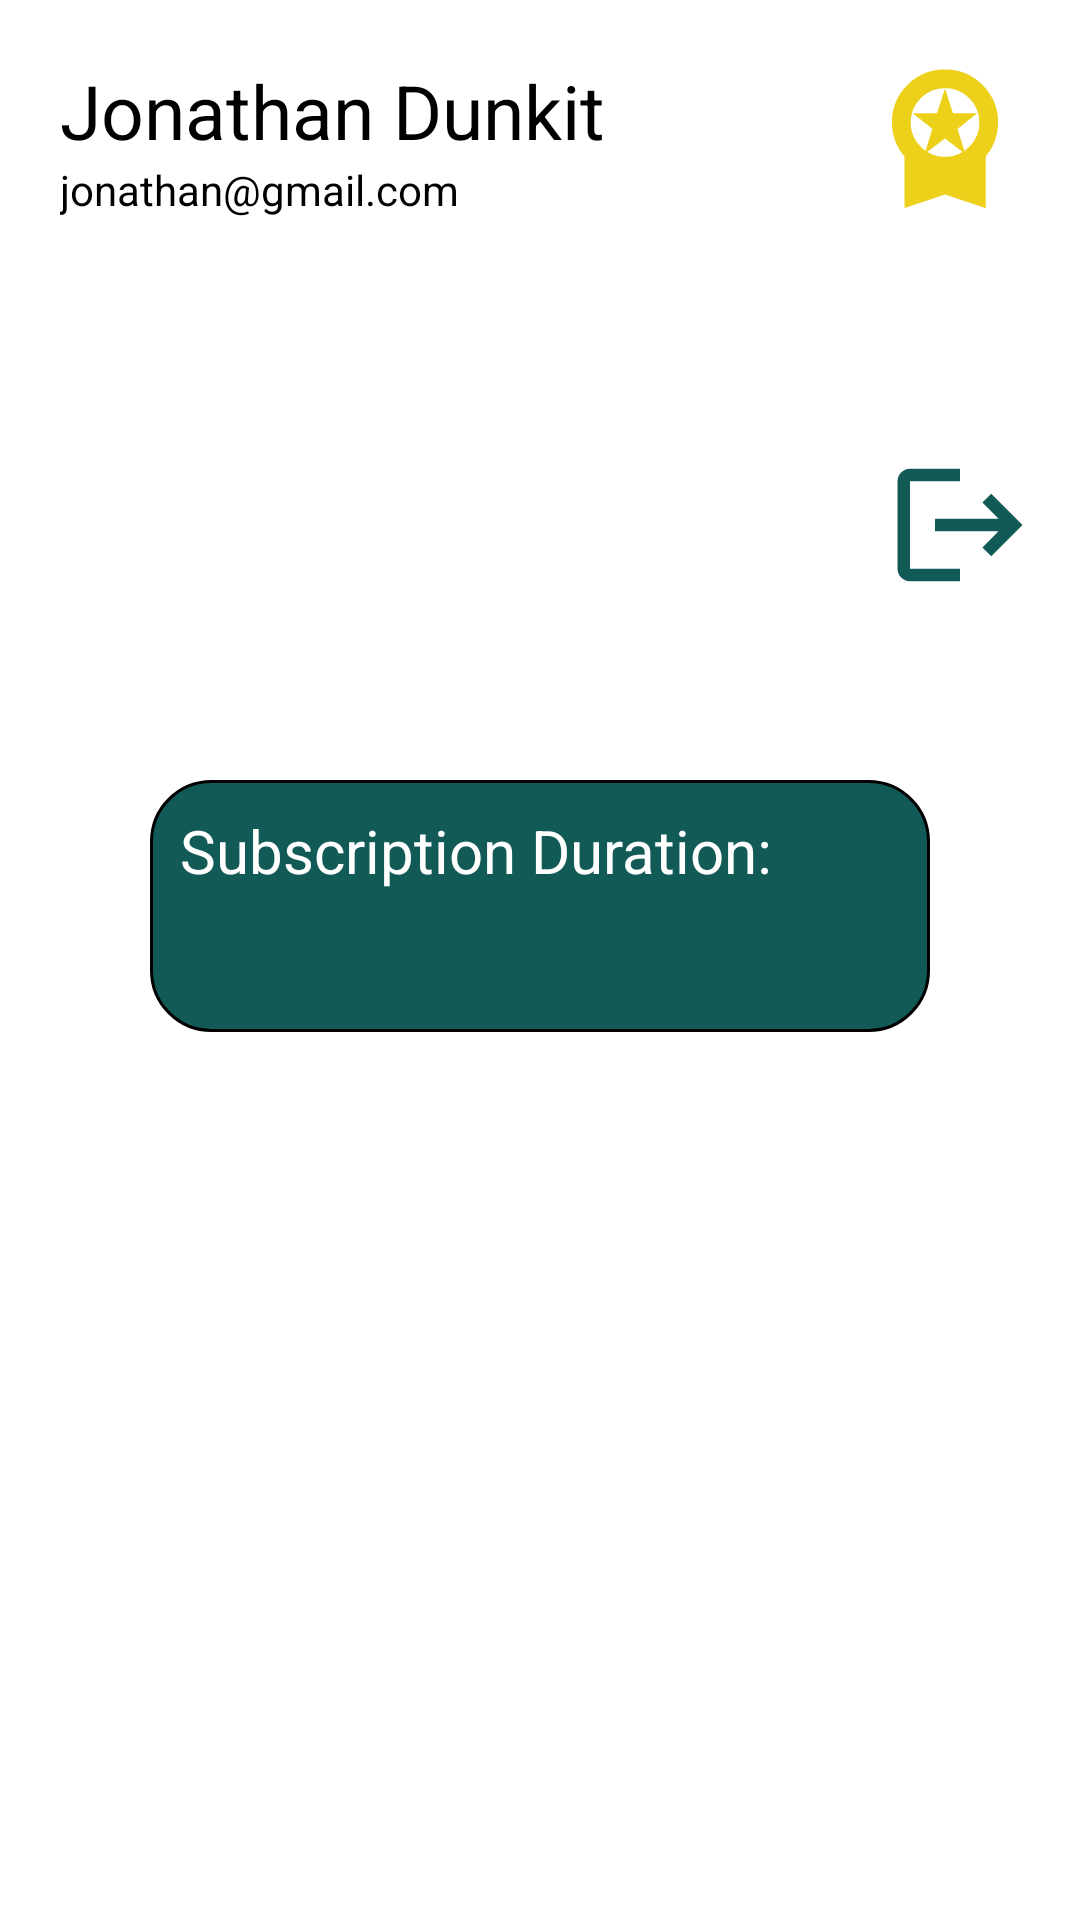

Produce the Android XML layout that renders to this screen, including the resource entries it uses.
<!-- AndroidManifest.xml: application theme Theme.AppCompat.Light.NoActionBar -->
<!-- res/layout/fragment_profile.xml -->
<RelativeLayout xmlns:android="http://schemas.android.com/apk/res/android"
    xmlns:app="http://schemas.android.com/apk/res-auto"
    xmlns:tools="http://schemas.android.com/tools"
    android:layout_width="match_parent"
    android:layout_height="match_parent"
    android:background="@color/white">

    <RelativeLayout
        android:id="@+id/firstLayout"
        android:layout_width="wrap_content"
        android:layout_height="wrap_content"
        android:paddingLeft="20dp"
        android:paddingBottom="10dp"
        android:background="@color/white">

        <ImageView
            android:id="@+id/profileImg"
            android:layout_width="wrap_content"
            android:layout_height="wrap_content"
            android:src="@drawable/profile"
            android:layout_alignParentLeft="true"
            android:paddingTop="20dp"/>

        <TextView
            android:id="@+id/profileName"
            android:layout_width="wrap_content"
            android:layout_height="wrap_content"
            android:layout_below="@id/profileImg"
            android:text="Jonathan Dunkit"
            android:textSize="25dp"
            android:textColor="@android:color/black"/>

        <TextView
            android:id="@+id/profileGmail"
            android:layout_width="wrap_content"
            android:layout_height="wrap_content"
            android:layout_below="@id/profileName"
            android:text="jonathan@gmail.com"
            android:textColor="@android:color/black"/>

        <ImageButton
            android:id="@+id/subscriptionBtn"
            android:layout_width="wrap_content"
            android:layout_height="wrap_content"
            android:src="@drawable/ic_subscription"
            android:background="@color/white"
            android:layout_alignParentRight="true"
            android:paddingTop="20dp"
            android:paddingRight="20dp"/>

        <ImageButton
            android:id="@+id/signoutBtn"
            android:layout_width="wrap_content"
            android:layout_height="wrap_content"
            android:src="@drawable/ic_logout"
            android:background="@color/white"
            android:layout_below="@id/subscriptionBtn"
            android:layout_alignParentRight="true"
            android:paddingTop="80dp"
            android:paddingRight="15dp"/>

    </RelativeLayout>

    <LinearLayout
        android:layout_width="wrap_content"
        android:layout_height="wrap_content"
        android:paddingTop="100dp"
        android:layout_alignParentRight="true">
    </LinearLayout>

    <LinearLayout
        android:layout_width="match_parent"
        android:layout_height="wrap_content"
        android:layout_centerHorizontal="true"
        android:layout_marginLeft="50dp"
        android:layout_marginRight="50dp"
        android:layout_marginTop="50dp"
        android:layout_below="@+id/firstLayout"
        android:background="@drawable/smooth_rectangle"
        android:orientation="vertical">

        <TextView
            android:id="@+id/subscriptionText"
            android:layout_width="wrap_content"
            android:layout_height="wrap_content"
            android:text="Subscription Duration:"
            android:textColor="@color/white"
            android:textSize="20dp"/>

        <TextView
            android:id="@+id/subscriptionDuration"
            android:layout_width="wrap_content"
            android:layout_height="wrap_content"
            android:paddingTop="10dp"
            android:textSize="20dp"
            android:layout_gravity="center_horizontal"
            android:textColor="@color/white"/>
    </LinearLayout>
</RelativeLayout>
<!-- resources referenced by this layout -->
<resources>
  <color name="white">#FFFFFFFF</color>
  <!-- drawable ic_logout (drawable) -->
  <vector android:autoMirrored="true" android:height="50dp"
      android:tint="@color/darkGreen" android:viewportHeight="24"
      android:viewportWidth="24" android:width="50dp" xmlns:android="http://schemas.android.com/apk/res/android">
      <path android:fillColor="@android:color/white" android:pathData="M17,7l-1.41,1.41L18.17,11H8v2h10.17l-2.58,2.58L17,17l5,-5zM4,5h8V3H4c-1.1,0 -2,0.9 -2,2v14c0,1.1 0.9,2 2,2h8v-2H4V5z"/>
  </vector>
  <!-- drawable ic_subscription (drawable) -->
  <vector android:height="50dp" android:tint="#ECD019"
      android:viewportHeight="24" android:viewportWidth="24"
      android:width="50dp" xmlns:android="http://schemas.android.com/apk/res/android">
  
      
      <path android:fillColor="@android:color/white" android:pathData="M9.68,13.69L12,11.93l2.31,1.76l-0.88,-2.85L15.75,9h-2.84L12,6.19L11.09,9H8.25l2.31,1.84L9.68,13.69zM20,10c0,-4.42 -3.58,-8 -8,-8s-8,3.58 -8,8c0,2.03 0.76,3.87 2,5.28V23l6,-2l6,2v-7.72C19.24,13.87 20,12.03 20,10zM12,4c3.31,0 6,2.69 6,6s-2.69,6 -6,6s-6,-2.69 -6,-6S8.69,4 12,4z"/>
  
      
      <path android:strokeColor="#000000" android:strokeWidth="1"
          android:fillColor="@android:color/transparent" android:pathData="M9.68,13.69L12,11.93l2.31,1.76l-0.88,-2.85L15.75,9h-2.84L12,6.19L11.09,9H8.25l2.31,1.84L9.68,13.69zM20,10c0,-4.42 -3.58,-8 -8,-8s-8,3.58 -8,8c0,2.03 0.76,3.87 2,5.28V23l6,-2l6,2v-7.72C19.24,13.87 20,12.03 20,10zM12,4c3.31,0 6,2.69 6,6s-2.69,6 -6,6s-6,-2.69 -6,-6S8.69,4 12,4z"/>
  </vector>
  <!-- drawable smooth_rectangle (drawable) -->
  <?xml version="1.0" encoding="utf-8"?>
  <shape xmlns:android="http://schemas.android.com/apk/res/android"
      android:shape="rectangle">
  
      <solid android:color="@color/darkGreen"/>
      <corners android:radius="20dp"/>
      <stroke android:width="1dp" android:color="@color/black"/>
      <padding android:top="10dp" android:bottom="10dp" android:right="10dp" android:left="10dp"/>
  
  </shape>
  <color name="darkGreen">#115a56</color>
  <color name="black">#FF000000</color>
</resources>
